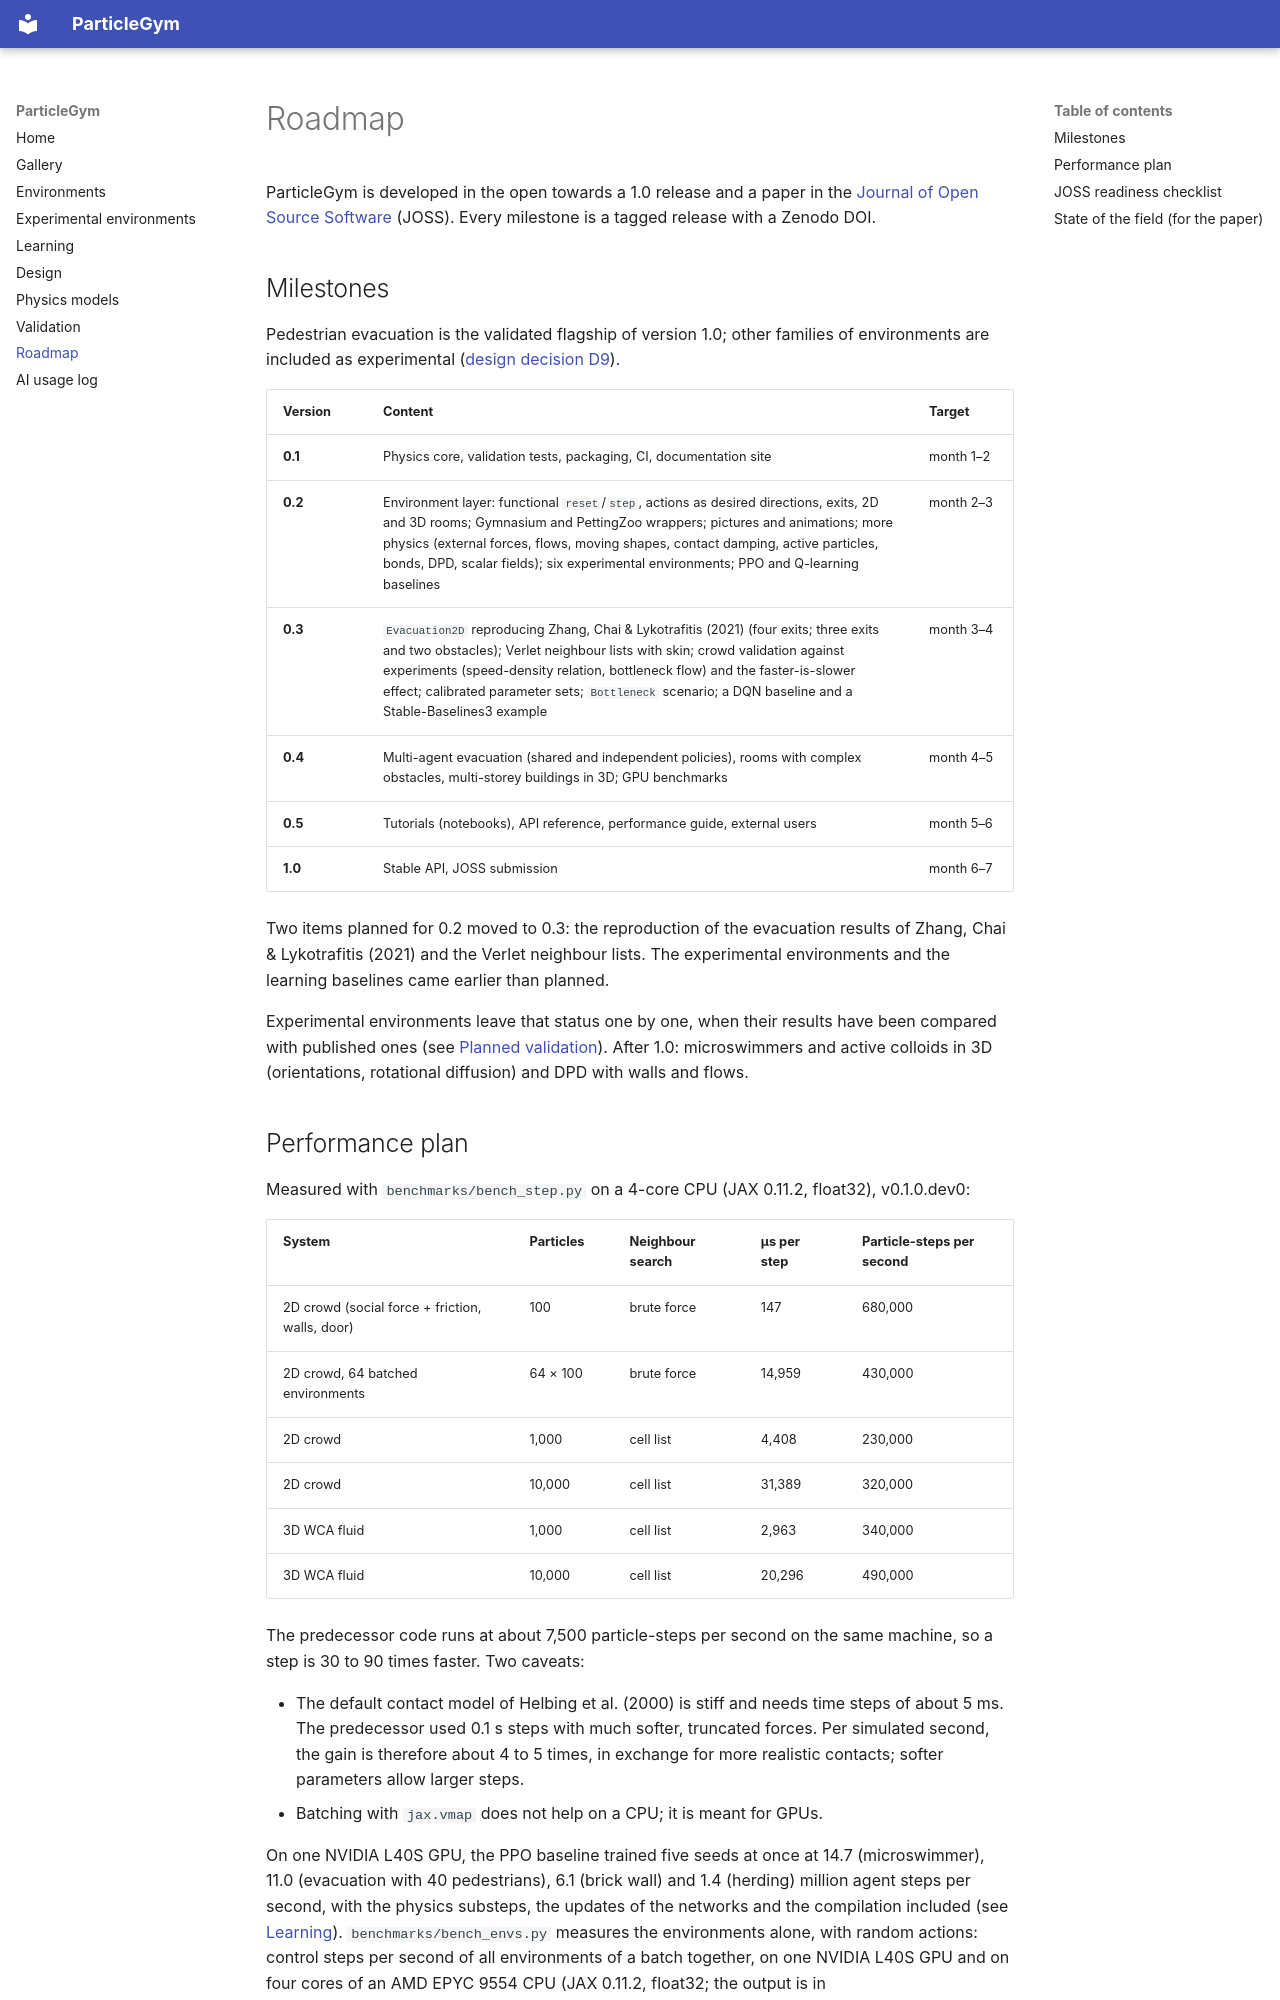

repository: ZhaojieC/particlegym · page: roadmap/index.html · generator: mkdocs

# Roadmap

ParticleGym is developed in the open towards a 1.0 release and a paper in the
[Journal of Open Source Software](https://joss.theoj.org/) (JOSS). Every
milestone is a tagged release with a Zenodo DOI.

## Milestones

Pedestrian evacuation is the validated flagship of version 1.0; other
families of environments are included as experimental
([design decision D9](design.md#d9-evacuation-is-the-validated-flagship-other-families-are-experimental)).

| Version | Content | Target |
|---|---|---|
| **0.1** | Physics core, validation tests, packaging, CI, documentation site | month 1–2 |
| **0.2** | Environment layer: functional `reset`/`step`, actions as desired directions, exits, 2D and 3D rooms; Gymnasium and PettingZoo wrappers; pictures and animations; more physics (external forces, flows, moving shapes, contact damping, active particles, bonds, DPD, scalar fields); six experimental environments; PPO and Q-learning baselines | month 2–3 |
| **0.3** | `Evacuation2D` reproducing Zhang, Chai & Lykotrafitis (2021) (four exits; three exits and two obstacles); Verlet neighbour lists with skin; crowd validation against experiments (speed-density relation, bottleneck flow) and the faster-is-slower effect; calibrated parameter sets; `Bottleneck` scenario; a DQN baseline and a Stable-Baselines3 example | month 3–4 |
| **0.4** | Multi-agent evacuation (shared and independent policies), rooms with complex obstacles, multi-storey buildings in 3D; GPU benchmarks | month 4–5 |
| **0.5** | Tutorials (notebooks), API reference, performance guide, external users | month 5–6 |
| **1.0** | Stable API, JOSS submission | month 6–7 |

Two items planned for 0.2 moved to 0.3: the reproduction of the evacuation
results of Zhang, Chai & Lykotrafitis (2021) and the Verlet neighbour lists.
The experimental environments and the learning baselines came earlier than
planned.

Experimental environments leave that status one by one, when their results
have been compared with published ones (see
[Planned validation](validation.md#planned-validation)). After 1.0:
microswimmers and active colloids in 3D (orientations, rotational diffusion)
and DPD with walls and flows.
